2-way image classification set "data" from GitHub (Sam-wan30/AI-Image-Denoising-In-Microscopy); label vocabulary: clean, noisy.

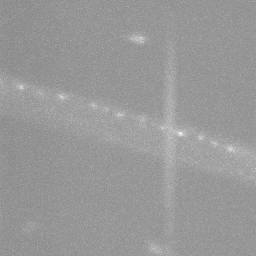
Label: noisy

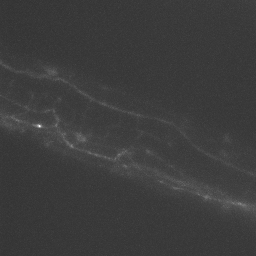
Label: clean

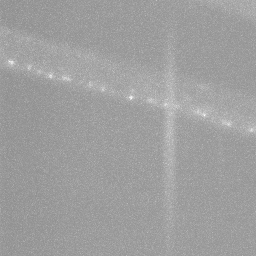
Label: noisy

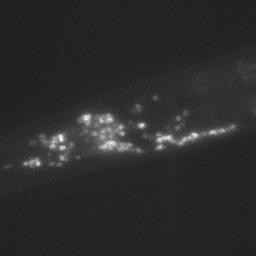
Label: clean

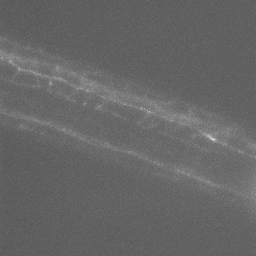
Label: noisy

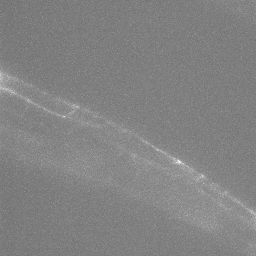
Label: clean
